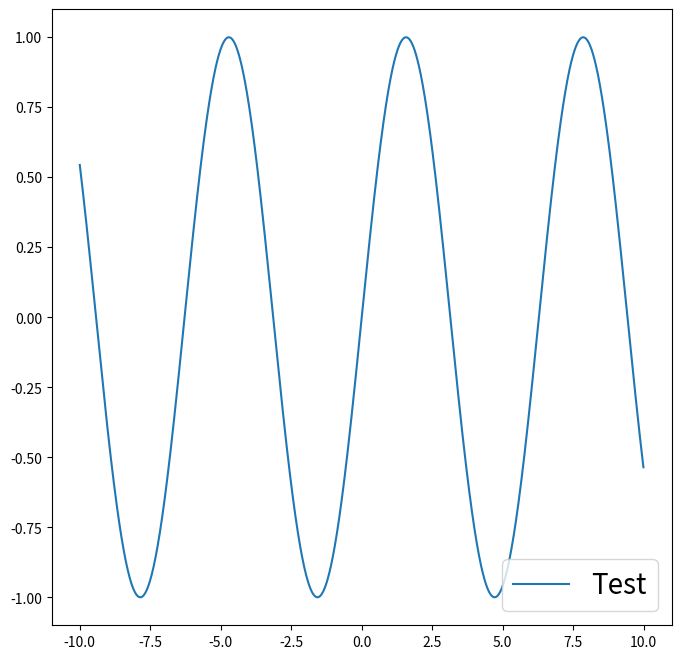

Write Python code to recreate this figure.
#!/usr/bin/env python3
# -*- coding: utf-8 -*-

import numpy as np
import matplotlib.pyplot as plt

# Build datas ###############

x = np.arange(-10, 10, 0.01)
y = np.sin(x)

# Plot data #################

fig = plt.figure(figsize=(8.0, 8.0))
ax = fig.add_subplot(111)

ax.plot(x, y, label="Test")

# Set legend ################

ax.legend(loc='lower right', fontsize=20)

# Save file and plot ########

plt.savefig("ax_set_legend.png")
plt.show()
